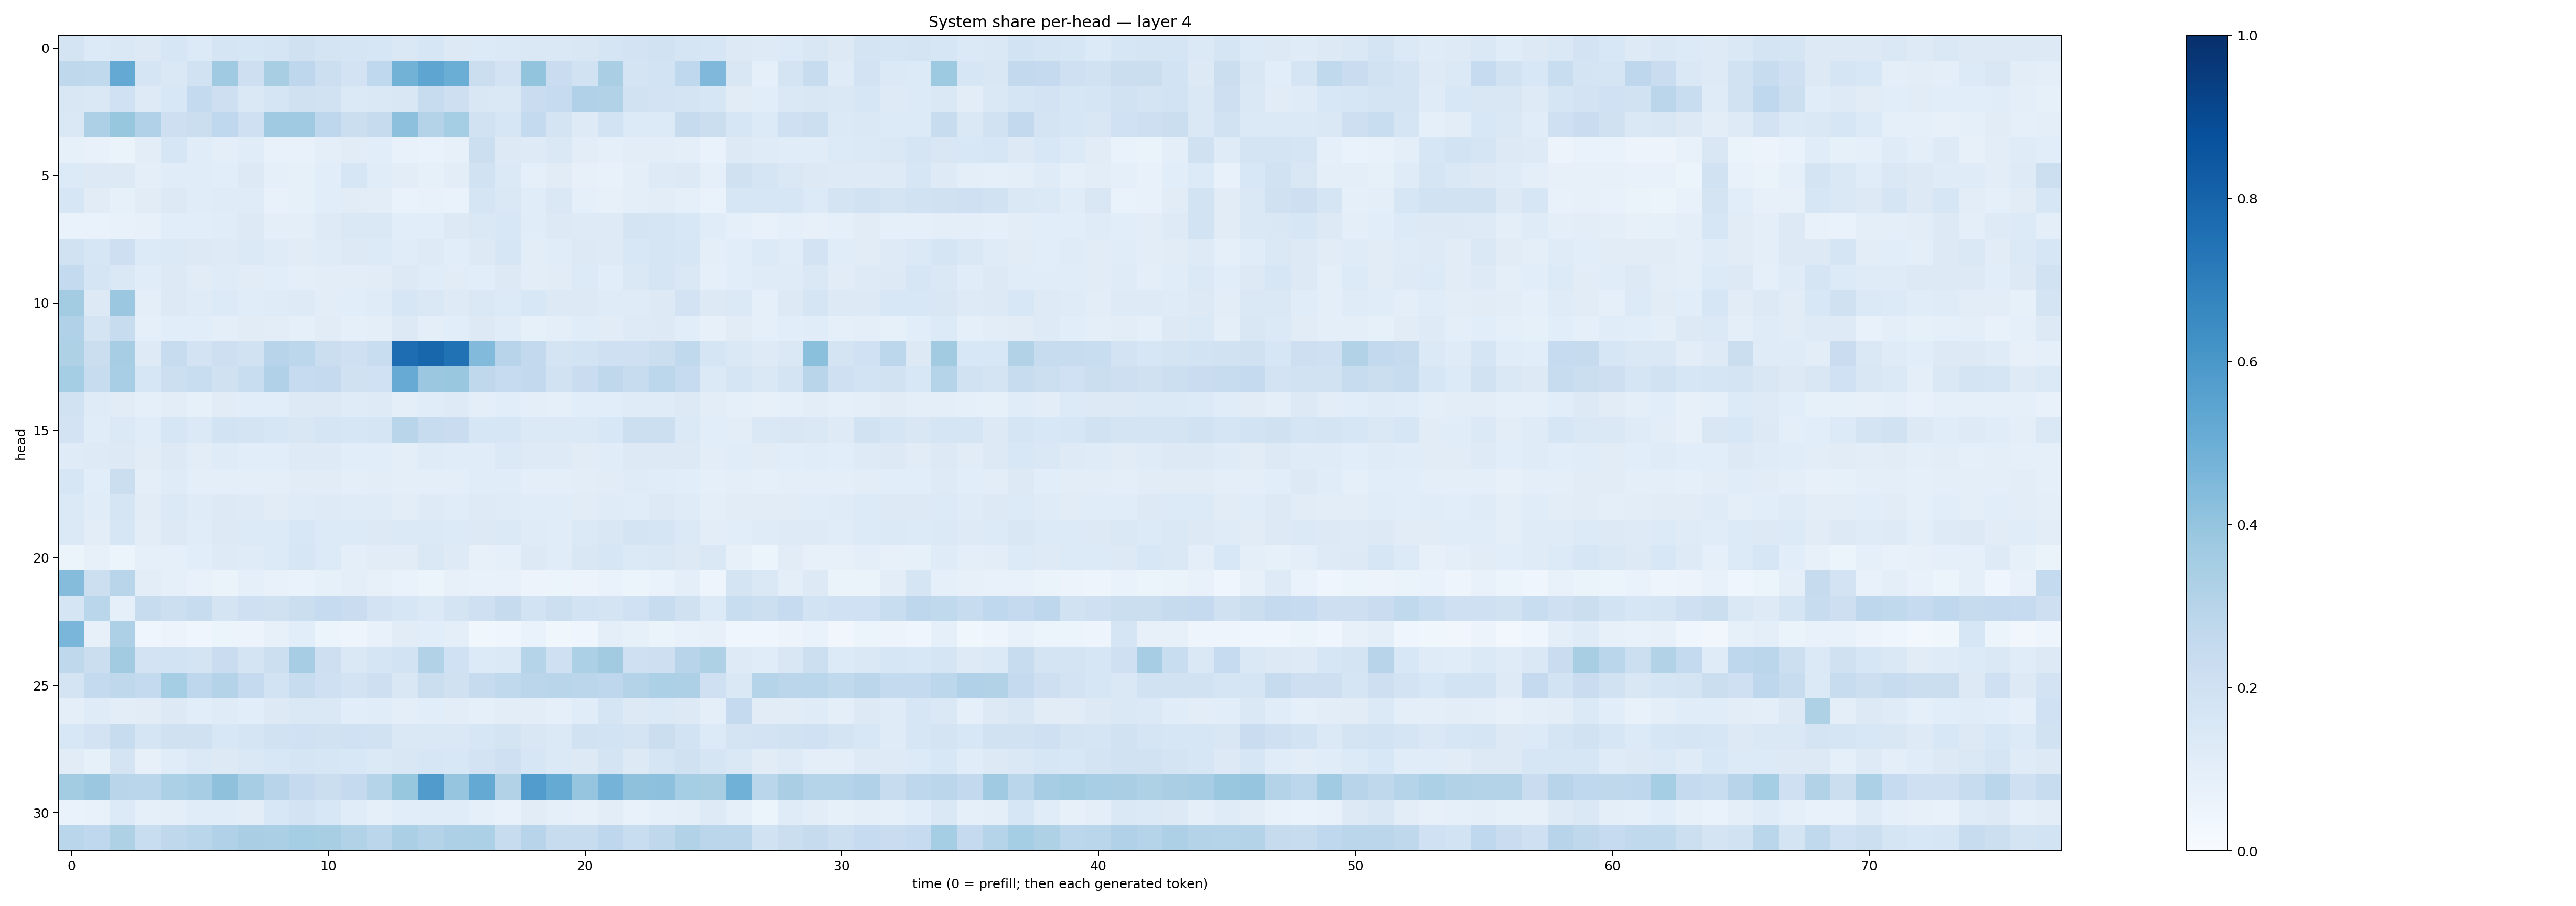

The file beside this chart, header and first rows:
0.17798354, 0.13313788, 0.14496592, 0.12758681, 0.16037494, 0.13567705, 0.16643204, 0.15679751, 0.16761322, 0.19592449, 0.17623182, 0.1676221, 0.15884514, 0.14755145, 0.16275007, 0.12867439, 0.1363139, 0.13963781, 0.14328383, 0.14197306, 0.14939894, 0.16770229, 0.18282469, 0.19103618
0.272, 0.2627, 0.5228, 0.1654, 0.1426, 0.193, 0.3691, 0.2117, 0.3413, 0.275, 0.2155, 0.1821, 0.2665, 0.4796, 0.539, 0.5004, 0.2243, 0.1806, 0.3988, 0.2275, 0.1892, 0.3369, 0.1738, 0.1856
0.1495, 0.1484, 0.2026, 0.1245, 0.1554, 0.2576, 0.213, 0.147, 0.1675, 0.1968, 0.1896, 0.1392, 0.1452, 0.1493, 0.2407, 0.214, 0.1493, 0.1469, 0.2293, 0.25, 0.3179, 0.3128, 0.1891, 0.1821
0.146, 0.3244, 0.3921, 0.3177, 0.2147, 0.2241, 0.2661, 0.2075, 0.3679, 0.369, 0.2738, 0.2245, 0.2445, 0.4176, 0.3065, 0.3537, 0.1947, 0.1626, 0.2539, 0.1774, 0.1227, 0.1841, 0.1366, 0.1365
0.0834, 0.07762, 0.06292, 0.1019, 0.1577, 0.1144, 0.09411, 0.1136, 0.07657, 0.07129, 0.09399, 0.111, 0.1058, 0.07132, 0.07016, 0.0811, 0.2176, 0.1322, 0.1231, 0.1467, 0.1045, 0.08935, 0.1017, 0.1025
0.136, 0.1323, 0.1296, 0.09636, 0.1162, 0.1138, 0.1086, 0.1276, 0.08959, 0.0822, 0.1091, 0.158, 0.1143, 0.1018, 0.08355, 0.1041, 0.1876, 0.1401, 0.08877, 0.1101, 0.0816, 0.07624, 0.1015, 0.1212
0.1591, 0.112, 0.08216, 0.1122, 0.128, 0.1155, 0.1181, 0.1205, 0.07342, 0.0831, 0.107, 0.1101, 0.1037, 0.06903, 0.07242, 0.06721, 0.166, 0.1464, 0.1139, 0.1411, 0.08719, 0.07858, 0.09916, 0.1032
0.06834, 0.06711, 0.07658, 0.08063, 0.106, 0.107, 0.1143, 0.1281, 0.101, 0.1006, 0.1247, 0.1443, 0.1449, 0.1086, 0.1068, 0.1316, 0.1463, 0.1537, 0.1136, 0.1302, 0.1222, 0.1234, 0.1723, 0.1659
0.1943, 0.1583, 0.2124, 0.1351, 0.1376, 0.1306, 0.1242, 0.1373, 0.1197, 0.111, 0.1194, 0.125, 0.1363, 0.1162, 0.1218, 0.1081, 0.1291, 0.1607, 0.1024, 0.1171, 0.1312, 0.1244, 0.1535, 0.1668
0.2552, 0.1696, 0.1421, 0.1158, 0.1254, 0.1133, 0.1209, 0.1107, 0.1085, 0.1003, 0.1041, 0.104, 0.1104, 0.1266, 0.1137, 0.1119, 0.1087, 0.1317, 0.1031, 0.1112, 0.1346, 0.1072, 0.1426, 0.1697
0.3561, 0.1286, 0.3793, 0.09901, 0.1263, 0.1174, 0.1349, 0.1143, 0.121, 0.1238, 0.1054, 0.1079, 0.1205, 0.1624, 0.1417, 0.1238, 0.145, 0.1334, 0.1524, 0.1258, 0.1254, 0.1193, 0.118, 0.1304
0.317, 0.1782, 0.2399, 0.08726, 0.108, 0.1074, 0.09621, 0.1129, 0.1025, 0.08664, 0.1114, 0.09338, 0.09711, 0.1257, 0.09533, 0.1093, 0.126, 0.1133, 0.08387, 0.09763, 0.1136, 0.1112, 0.1234, 0.1273
0.3213, 0.2207, 0.3478, 0.1238, 0.2413, 0.1821, 0.2125, 0.1902, 0.2952, 0.2795, 0.2198, 0.2074, 0.2314, 0.7629, 0.7929, 0.7498, 0.444, 0.2943, 0.2611, 0.1768, 0.1867, 0.2066, 0.2091, 0.2219
0.3519, 0.2357, 0.3459, 0.16, 0.2186, 0.2316, 0.1983, 0.2311, 0.3203, 0.2477, 0.2503, 0.1977, 0.203, 0.5116, 0.3815, 0.3879, 0.2714, 0.2477, 0.2604, 0.1948, 0.2266, 0.271, 0.2372, 0.2775
0.1926, 0.1181, 0.1118, 0.08622, 0.1034, 0.08501, 0.1119, 0.1058, 0.1087, 0.1286, 0.1266, 0.1211, 0.1217, 0.09501, 0.1151, 0.1249, 0.09858, 0.1061, 0.09716, 0.08717, 0.1069, 0.1089, 0.1182, 0.1205
0.1821, 0.1158, 0.1371, 0.1151, 0.157, 0.1372, 0.1847, 0.1786, 0.1608, 0.151, 0.1659, 0.1618, 0.1659, 0.2892, 0.2364, 0.227, 0.1624, 0.1633, 0.1398, 0.1389, 0.1372, 0.1551, 0.2152, 0.2175
0.1184, 0.1239, 0.1263, 0.1095, 0.1269, 0.1029, 0.1192, 0.1077, 0.1092, 0.1237, 0.1229, 0.107, 0.1084, 0.09949, 0.1191, 0.114, 0.1147, 0.1398, 0.1237, 0.1227, 0.11, 0.1137, 0.1254, 0.1282
0.1593, 0.1057, 0.2231, 0.09397, 0.1186, 0.09907, 0.1009, 0.09826, 0.09536, 0.1104, 0.1126, 0.1014, 0.102, 0.1008, 0.1012, 0.09645, 0.1165, 0.1171, 0.0979, 0.09785, 0.1027, 0.1127, 0.1187, 0.115
0.1397, 0.1144, 0.1707, 0.112, 0.1402, 0.1204, 0.125, 0.123, 0.1094, 0.1202, 0.1211, 0.1203, 0.1179, 0.1035, 0.1236, 0.116, 0.1245, 0.1203, 0.1171, 0.1154, 0.1131, 0.1178, 0.1154, 0.125
0.1378, 0.103, 0.1621, 0.1025, 0.1276, 0.1148, 0.1275, 0.133, 0.1333, 0.1537, 0.1342, 0.1338, 0.1264, 0.1378, 0.14, 0.1337, 0.1303, 0.1395, 0.1192, 0.1162, 0.1397, 0.1519, 0.1727, 0.1703
0.06185, 0.07903, 0.06199, 0.0884, 0.09106, 0.1073, 0.1235, 0.1184, 0.1341, 0.1609, 0.1356, 0.101, 0.1128, 0.1116, 0.1414, 0.1242, 0.08043, 0.08965, 0.1266, 0.1156, 0.1502, 0.1581, 0.1398, 0.1467
0.4336, 0.215, 0.2923, 0.1037, 0.09183, 0.07443, 0.06578, 0.09114, 0.07152, 0.0675, 0.08468, 0.09611, 0.07966, 0.0684, 0.05896, 0.07815, 0.07781, 0.07065, 0.05572, 0.06179, 0.05661, 0.06849, 0.06128, 0.06753
0.1676, 0.2859, 0.09356, 0.2401, 0.2163, 0.2361, 0.1787, 0.2047, 0.1981, 0.2193, 0.2477, 0.2294, 0.1823, 0.159, 0.139, 0.1738, 0.2103, 0.2427, 0.1849, 0.2187, 0.1852, 0.1772, 0.201, 0.2361
0.464, 0.07915, 0.3279, 0.04529, 0.05618, 0.04552, 0.0612, 0.05799, 0.08023, 0.107, 0.06067, 0.04689, 0.07167, 0.1118, 0.1079, 0.1014, 0.03834, 0.04443, 0.06982, 0.03627, 0.04018, 0.09782, 0.08388, 0.06377
0.2701, 0.2242, 0.3616, 0.1816, 0.1844, 0.1765, 0.2288, 0.1794, 0.2176, 0.3501, 0.2141, 0.1424, 0.1718, 0.1851, 0.3144, 0.2016, 0.1336, 0.1382, 0.3006, 0.204, 0.3313, 0.361, 0.2092, 0.2145
0.1791, 0.2549, 0.2728, 0.2549, 0.3531, 0.2743, 0.3078, 0.251, 0.1857, 0.2403, 0.2031, 0.1808, 0.2137, 0.1514, 0.2197, 0.1956, 0.2459, 0.2642, 0.2813, 0.2896, 0.2844, 0.2757, 0.307, 0.3297
0.1015, 0.1193, 0.1048, 0.1101, 0.129, 0.1081, 0.1211, 0.1093, 0.1315, 0.1456, 0.1429, 0.1063, 0.1162, 0.0981, 0.1074, 0.1035, 0.09043, 0.1016, 0.1034, 0.08807, 0.1139, 0.1716, 0.1304, 0.1397
0.1547, 0.1823, 0.2354, 0.168, 0.1989, 0.1964, 0.1552, 0.1685, 0.1938, 0.2013, 0.1926, 0.2021, 0.1932, 0.1429, 0.1437, 0.1436, 0.1582, 0.1756, 0.1521, 0.1402, 0.193, 0.1869, 0.1789, 0.224
0.111, 0.08395, 0.1781, 0.08137, 0.1146, 0.1403, 0.1273, 0.1408, 0.1551, 0.1683, 0.1575, 0.1545, 0.1385, 0.15, 0.1627, 0.1528, 0.1805, 0.2045, 0.1581, 0.1397, 0.1327, 0.1793, 0.1306, 0.1687
0.3566, 0.379, 0.2919, 0.2883, 0.3319, 0.3483, 0.4116, 0.3513, 0.2955, 0.2518, 0.222, 0.2531, 0.2993, 0.3933, 0.5815, 0.395, 0.5223, 0.3086, 0.5755, 0.5177, 0.3977, 0.4734, 0.4107, 0.4143
0.06877, 0.07529, 0.1331, 0.0863, 0.09474, 0.1161, 0.1142, 0.1035, 0.1529, 0.1797, 0.1531, 0.1142, 0.08866, 0.1058, 0.114, 0.1164, 0.08658, 0.07085, 0.113, 0.08806, 0.07952, 0.1051, 0.07671, 0.09366
0.2878, 0.2675, 0.3211, 0.2321, 0.2698, 0.2861, 0.3173, 0.3388, 0.3356, 0.3523, 0.3401, 0.3101, 0.2821, 0.3322, 0.307, 0.3263, 0.3282, 0.2387, 0.2966, 0.239, 0.2412, 0.2761, 0.233, 0.2718
